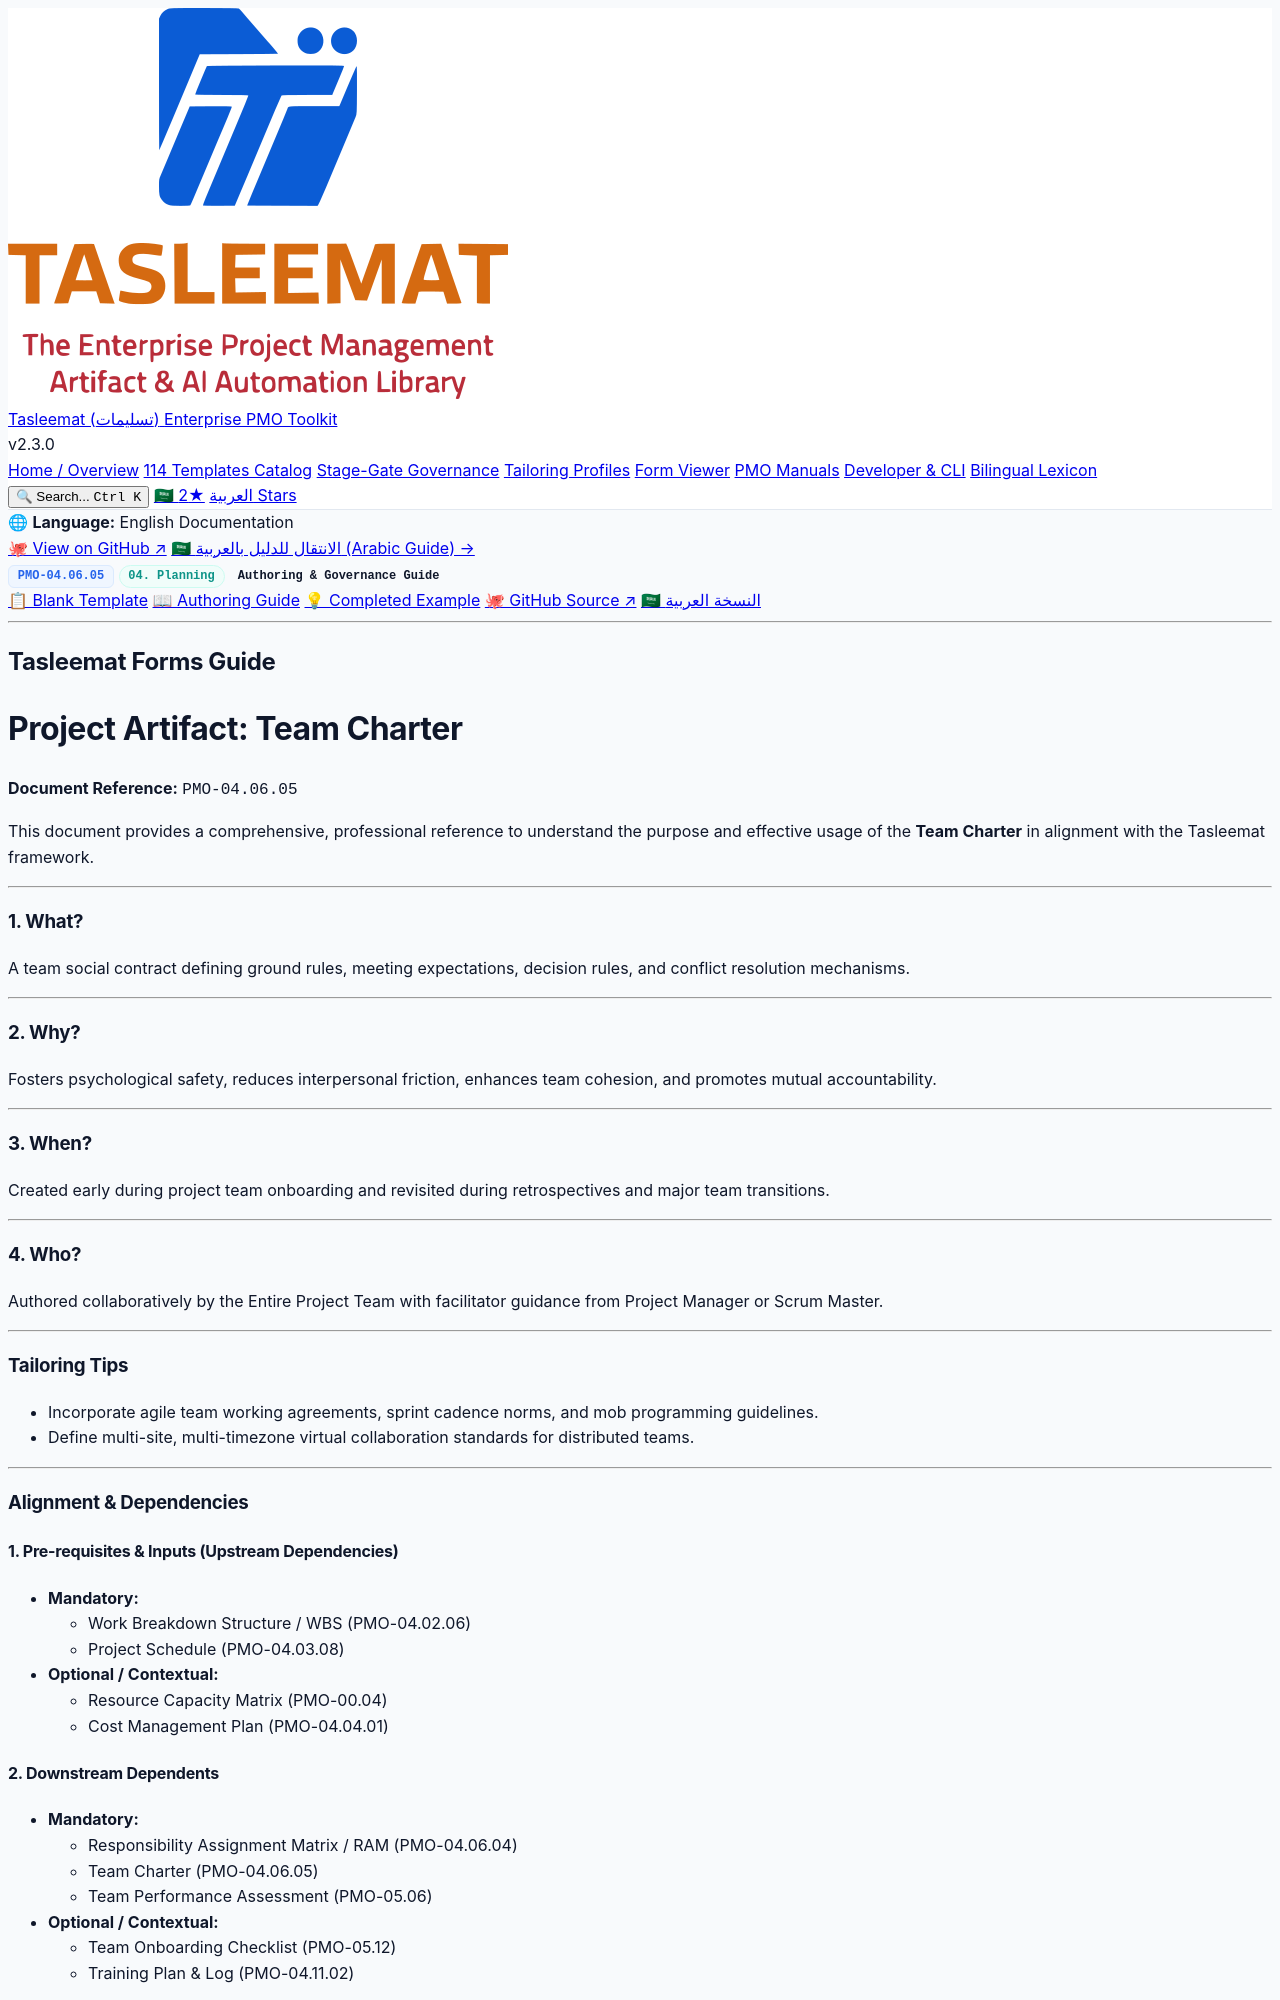

repository: fakhruldeen/Tasleemat · page: guides/en/04_Planning/06_Resource/04_06_05_Team_Charter_Guide.html · generator: jekyll

<div class="lang-switch-bar">
  <span class="lang-switch-label">🌐 <strong>Language:</strong> English Documentation</span>
  <div class="lang-switch-actions">
    <a class="lang-switch-btn github-btn" href="https://github.com/fakhruldeen/Tasleemat/blob/main/forms/en/04_Planning/06_Resource/05_Team_Charter/04_06_05_Team_Charter_Guide.md" target="_blank" rel="noopener noreferrer">🐙 View on GitHub ↗</a>
    <a class="lang-switch-btn" href="../../../ar/04_التخطيط/06_الموارد/04_06_05_ميثاق_الفريق_دليل.html">🇸🇦 الانتقال للدليل بالعربية (Arabic Guide) →</a>
  </div>
</div>

<div class="deliverable-header-card">
  <div class="deliverable-badge-row">
    <span class="badge badge-code">PMO-04.06.05</span>
    <span class="badge badge-phase">04. Planning</span>
    <span class="badge badge-type">Authoring & Governance Guide</span>
  </div>
  <div class="deliverable-nav-pills">
    <a class="nav-pill" href="../../../../forms/en/04_Planning/06_Resource/04_06_05_Team_Charter_Template.html">📋 Blank Template</a>
    <a class="nav-pill active" href="#">📖 Authoring Guide</a>
    <a class="nav-pill" href="../../../../examples/en/04_Planning/06_Resource/04_06_05_Team_Charter_Example.html">💡 Completed Example</a>
    <a class="nav-pill github-pill" href="https://github.com/fakhruldeen/Tasleemat/blob/main/forms/en/04_Planning/06_Resource/05_Team_Charter/04_06_05_Team_Charter_Guide.md" target="_blank" rel="noopener noreferrer">🐙 GitHub Source ↗</a>
    <a class="nav-pill lang-pill" href="../../../ar/04_التخطيط/06_الموارد/04_06_05_ميثاق_الفريق_دليل.html">🇸🇦 النسخة العربية</a>
  </div>
</div>

---

---
type: Form
lang: en
layout: default
title: Team Charter
nav_order: 5
token_pointer: /_tokens/forms/en/04_Planning/06_Resource/05_Team_Charter/04_06_05_Team_Charter_Guide.npy
token_count: 771
tokenizer_model_id: tiktoken/o200k_base
created_at: '2026-10-06T16:05:28.998364+00:00'
form_id: PMO-04.06.05
status: approved
---

<div dir="ltr" style="font-family: Arial, sans-serif; line-height: 1.6;" markdown="1">

## Tasleemat Forms Guide
# Project Artifact: Team Charter

**Document Reference:** `PMO-04.06.05`

This document provides a comprehensive, professional reference to understand
the purpose and effective usage of the **Team Charter** in alignment with the
Tasleemat framework.

---

### 1. What?
A team social contract defining ground rules, meeting expectations, decision rules, and conflict resolution mechanisms.

---

### 2. Why?
Fosters psychological safety, reduces interpersonal friction, enhances team cohesion, and promotes mutual accountability.

---

### 3. When?
Created early during project team onboarding and revisited during retrospectives and major team transitions.

---

### 4. Who?
Authored collaboratively by the Entire Project Team with facilitator guidance from Project Manager or Scrum Master.

---

### Tailoring Tips
*   Incorporate agile team working agreements, sprint cadence norms, and mob programming guidelines.
*   Define multi-site, multi-timezone virtual collaboration standards for distributed teams.

---

### Alignment & Dependencies

#### 1. Pre-requisites & Inputs (Upstream Dependencies)
*   **Mandatory:**
    *   Work Breakdown Structure / WBS (PMO-04.02.06)
    *   Project Schedule (PMO-04.03.08)
*   **Optional / Contextual:**
    *   Resource Capacity Matrix (PMO-00.04)
    *   Cost Management Plan (PMO-04.04.01)
